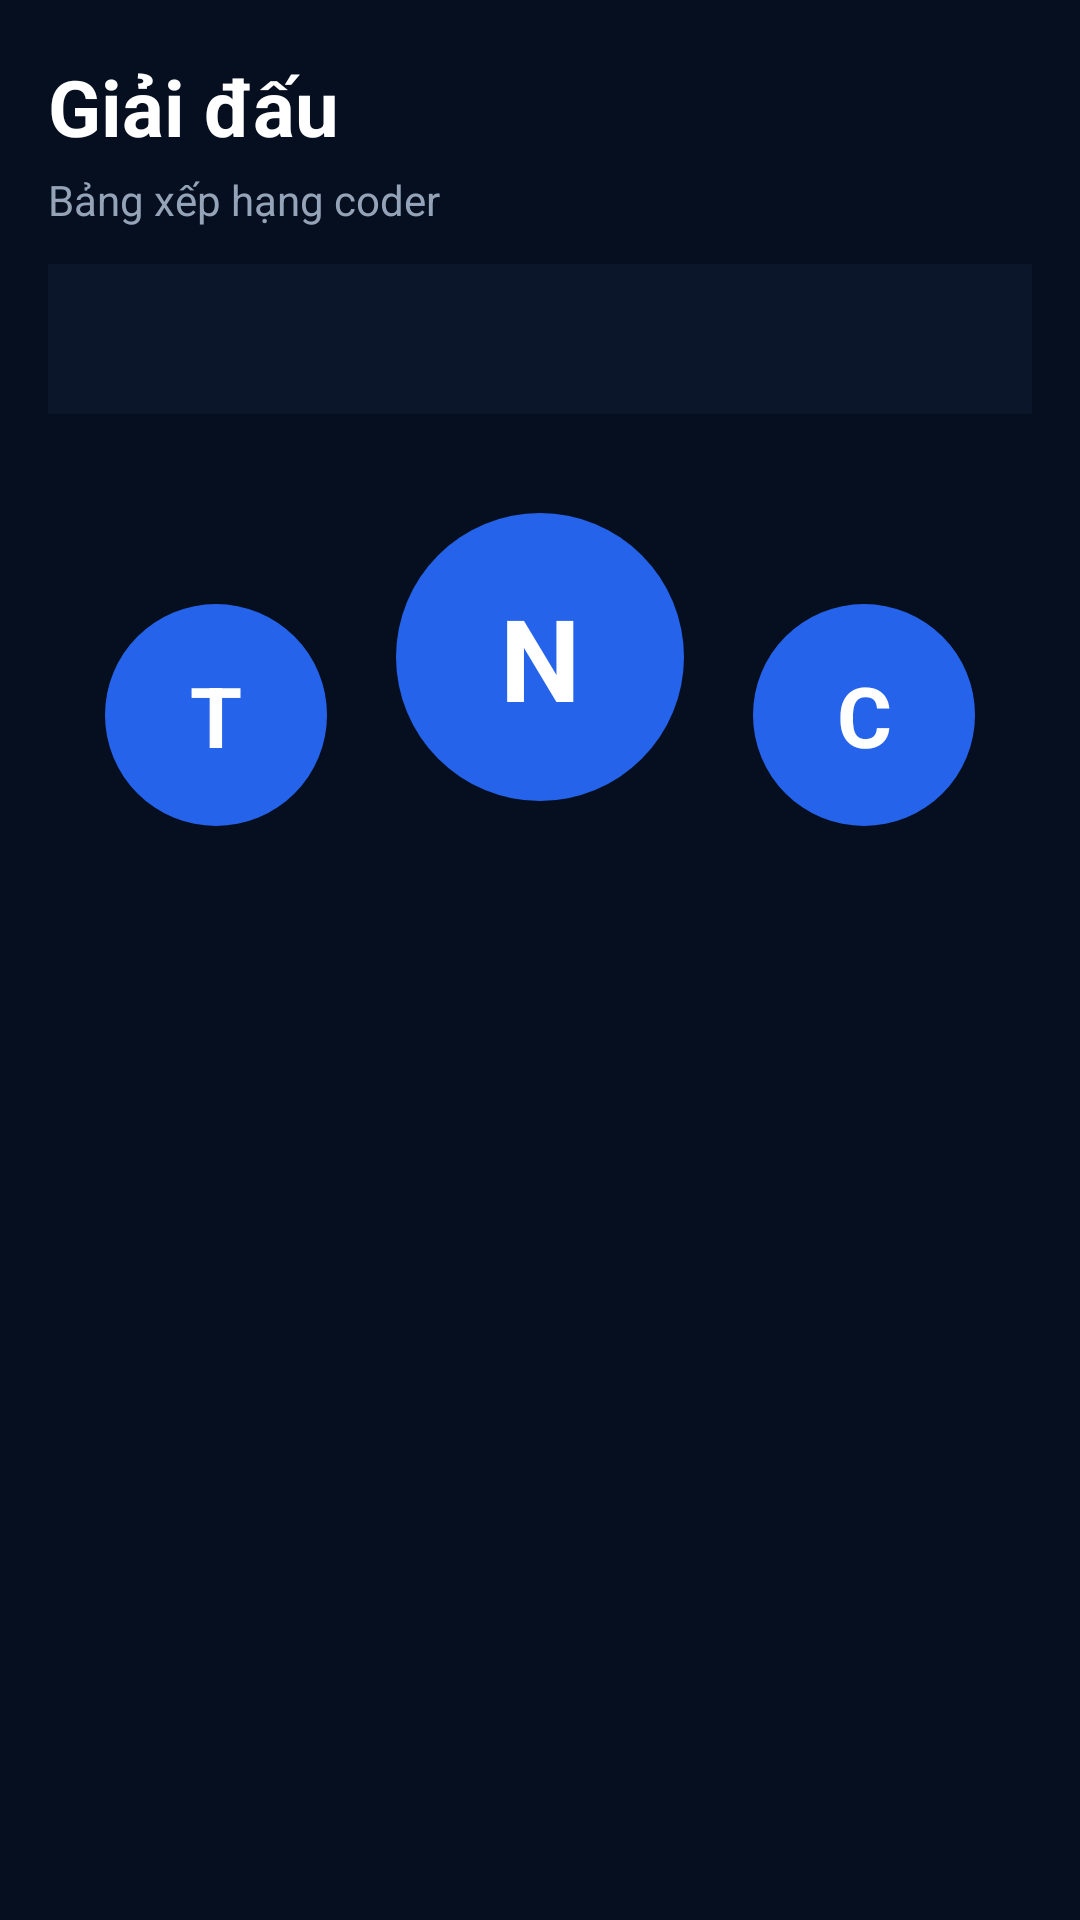

Android layout source for this screen:
<!-- AndroidManifest.xml: application theme Theme.Democode3 -->
<!-- res/layout/fragment_ranking.xml -->
<?xml version="1.0" encoding="utf-8"?>
<LinearLayout
    xmlns:android="http://schemas.android.com/apk/res/android"
    xmlns:app="http://schemas.android.com/apk/res-auto"
    android:layout_width="match_parent"
    android:layout_height="match_parent"
    android:orientation="vertical"
    android:background="@color/dark_bg">

    

    <LinearLayout
        android:layout_width="match_parent"
        android:layout_height="wrap_content"
        android:orientation="vertical"
        android:paddingStart="16dp"
        android:paddingEnd="16dp"
        android:paddingTop="18dp"
        android:paddingBottom="12dp">

        <TextView
            android:layout_width="wrap_content"
            android:layout_height="wrap_content"
            android:text="Giải đấu"
            android:textColor="@android:color/white"
            android:textStyle="bold"
            android:textSize="26sp"/>

        <TextView
            android:layout_width="wrap_content"
            android:layout_height="wrap_content"
            android:text="Bảng xếp hạng coder"
            android:textColor="@color/gray_text"
            android:textSize="14sp"
            android:layout_marginTop="4dp"/>
    </LinearLayout>

    

    <com.google.android.material.tabs.TabLayout
        android:id="@+id/tabLeague"
        android:layout_width="match_parent"
        android:layout_height="50dp"
        android:layout_marginStart="16dp"
        android:layout_marginEnd="16dp"
        android:background="@color/dark_surface"

        app:tabTextColor="#94A3B8"
        app:tabSelectedTextColor="#FFFFFF"
        app:tabIndicatorColor="@color/blue_primary"
        app:tabIndicatorHeight="3dp"/>

    

    <include
        layout="@layout/layout_gamification_top3"/>

    

    <androidx.recyclerview.widget.RecyclerView
        android:id="@+id/recyclerRanking"
        android:layout_width="match_parent"
        android:layout_height="0dp"
        android:layout_weight="1"
        android:paddingStart="14dp"
        android:paddingEnd="14dp"
        android:paddingBottom="20dp"
        android:clipToPadding="false"/>
</LinearLayout>
<!-- res/layout/layout_gamification_top3.xml (included above) -->
<?xml version="1.0" encoding="utf-8"?>
<LinearLayout
    xmlns:android="http://schemas.android.com/apk/res/android"
    android:layout_width="match_parent"
    android:layout_height="210dp"
    android:gravity="bottom"
    android:orientation="horizontal"
    android:paddingStart="18dp"
    android:paddingEnd="18dp"
    android:paddingTop="10dp">

    

    <LinearLayout
        android:id="@+id/layoutTop2"
        android:layout_width="0dp"
        android:layout_height="160dp"
        android:layout_weight="1"
        android:gravity="center"
        android:orientation="vertical">

        <TextView
            android:id="@+id/txtAvatarTop2"
            android:layout_width="74dp"
            android:layout_height="74dp"
            android:background="@drawable/bg_avatar_blue"
            android:gravity="center"
            android:text="T"
            android:textColor="#FFFFFF"
            android:textSize="28sp"
            android:textStyle="bold"/>

        <TextView
            android:id="@+id/txtTop2"
            android:layout_width="wrap_content"
            android:layout_height="wrap_content"
            android:layout_marginTop="10dp"
            android:textColor="#FFFFFF"
            android:textSize="18sp"
            android:textStyle="bold"/>

        <TextView
            android:id="@+id/txtTop2Xp"
            android:layout_width="wrap_content"
            android:layout_height="wrap_content"
            android:layout_marginTop="6dp"
            android:textColor="#60A5FA"
            android:textSize="14sp"/>
    </LinearLayout>

    

    <LinearLayout
        android:id="@+id/layoutTop1"
        android:layout_width="0dp"
        android:layout_height="190dp"
        android:layout_weight="1"
        android:gravity="center"
        android:orientation="vertical">

        <TextView
            android:id="@+id/txtAvatarTop1"
            android:layout_width="96dp"
            android:layout_height="96dp"
            android:background="@drawable/bg_avatar_blue"
            android:gravity="center"
            android:text="N"
            android:textColor="#FFFFFF"
            android:textSize="38sp"
            android:textStyle="bold"/>

        <TextView
            android:id="@+id/txtTop1"
            android:layout_width="wrap_content"
            android:layout_height="wrap_content"
            android:layout_marginTop="12dp"
            android:textColor="#FFFFFF"
            android:textSize="22sp"
            android:textStyle="bold"/>

        <TextView
            android:id="@+id/txtTop1Xp"
            android:layout_width="wrap_content"
            android:layout_height="wrap_content"
            android:layout_marginTop="6dp"
            android:textColor="#60A5FA"
            android:textSize="15sp"
            android:textStyle="bold"/>
    </LinearLayout>

    

    <LinearLayout
        android:id="@+id/layoutTop3"
        android:layout_width="0dp"
        android:layout_height="160dp"
        android:layout_weight="1"
        android:gravity="center"
        android:orientation="vertical">

        <TextView
            android:id="@+id/txtAvatarTop3"
            android:layout_width="74dp"
            android:layout_height="74dp"
            android:background="@drawable/bg_avatar_blue"
            android:gravity="center"
            android:text="C"
            android:textColor="#FFFFFF"
            android:textSize="28sp"
            android:textStyle="bold"/>

        <TextView
            android:id="@+id/txtTop3"
            android:layout_width="wrap_content"
            android:layout_height="wrap_content"
            android:layout_marginTop="10dp"
            android:textColor="#FFFFFF"
            android:textSize="18sp"
            android:textStyle="bold"/>

        <TextView
            android:id="@+id/txtTop3Xp"
            android:layout_width="wrap_content"
            android:layout_height="wrap_content"
            android:layout_marginTop="6dp"
            android:textColor="#60A5FA"
            android:textSize="14sp"/>
    </LinearLayout>

</LinearLayout>
<!-- resources referenced by this layout -->
<resources>
  <color name="blue_primary">#2563EB</color>
  <color name="dark_bg">#060F1F</color>
  <color name="dark_surface">#0B162B</color>
  <color name="gray_text">#94A3B8</color>
  <!-- drawable bg_avatar_blue (drawable) -->
  <?xml version="1.0" encoding="utf-8"?>
  <shape
      xmlns:android="http://schemas.android.com/apk/res/android"
      android:shape="oval">
  
      <solid
          android:color="#2563EB"/>
  
  </shape>
  <style name="Theme.Democode3" parent="Base.Theme.Democode3" />
  <style name="Base.Theme.Democode3" parent="Theme.Material3.DayNight.NoActionBar">
  
          
  
          <item name="colorPrimary">
              #2563EB
          </item>
  
          <item name="colorSecondary">
              #2563EB
          </item>
  
          <item name="android:colorBackground">
              #020817
          </item>
  
      </style>
</resources>
